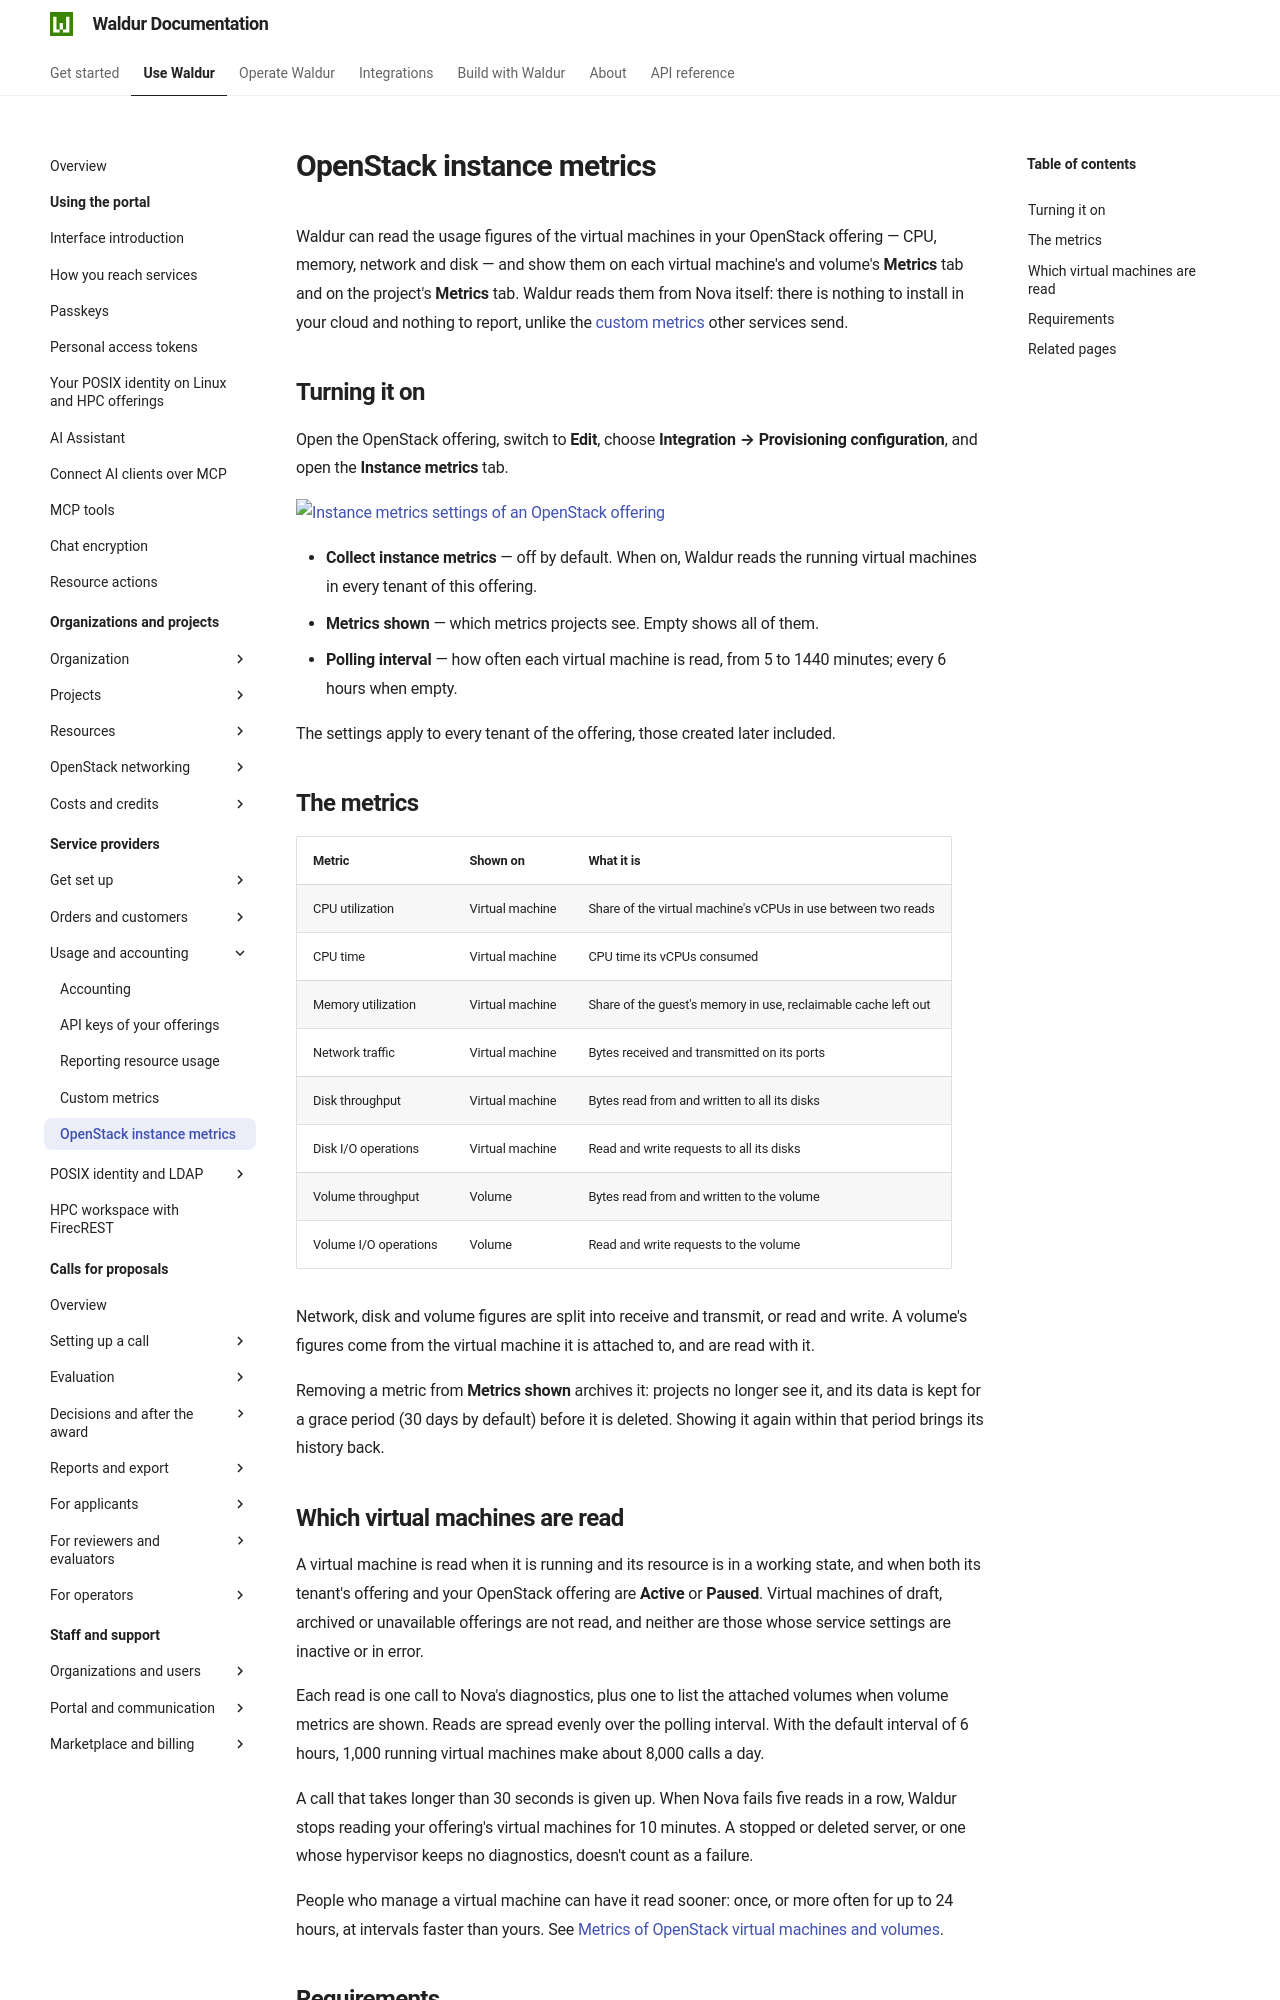

repository: waldur/waldur-docs · page: latest/user-guide/service-provider-organization/openstack-instance-metrics/index.html · generator: mkdocs

---
requires:
  - feature:project.show_custom_metrics
  - offering_type:OpenStack.Tenant
---

# OpenStack instance metrics

Waldur can read the usage figures of the virtual machines in your OpenStack
offering — CPU, memory, network and disk — and show them on each virtual
machine's and volume's **Metrics** tab and on the project's **Metrics** tab.
Waldur reads them from Nova itself: there is nothing to install in your cloud
and nothing to report, unlike the [custom metrics](custom-metrics.md) other
services send.

## Turning it on

Open the OpenStack offering, switch to **Edit**, choose
**Integration → Provisioning configuration**, and open the
**Instance metrics** tab.

![Instance metrics settings of an OpenStack offering](../img/openstack-instance-metrics-provider-settings.png)

- **Collect instance metrics** — off by default. When on, Waldur reads the
  running virtual machines in every tenant of this offering.
- **Metrics shown** — which metrics projects see. Empty shows all of them.
- **Polling interval** — how often each virtual machine is read, from 5 to
  1440 minutes; every 6 hours when empty.

The settings apply to every tenant of the offering, those created later
included.

## The metrics

| Metric | Shown on | What it is |
|---|---|---|
| CPU utilization | Virtual machine | Share of the virtual machine's vCPUs in use between two reads |
| CPU time | Virtual machine | CPU time its vCPUs consumed |
| Memory utilization | Virtual machine | Share of the guest's memory in use, reclaimable cache left out |
| Network traffic | Virtual machine | Bytes received and transmitted on its ports |
| Disk throughput | Virtual machine | Bytes read from and written to all its disks |
| Disk I/O operations | Virtual machine | Read and write requests to all its disks |
| Volume throughput | Volume | Bytes read from and written to the volume |
| Volume I/O operations | Volume | Read and write requests to the volume |

Network, disk and volume figures are split into receive and transmit, or read
and write. A volume's figures come from the virtual machine it is attached to,
and are read with it.

Removing a metric from **Metrics shown** archives it: projects no longer see
it, and its data is kept for a grace period (30 days by default) before it is
deleted. Showing it again within that period brings its history back.

## Which virtual machines are read

A virtual machine is read when it is running and its resource is in a working
state, and when both its tenant's offering and your OpenStack offering are
**Active** or **Paused**. Virtual machines of draft, archived or unavailable
offerings are not read, and neither are those whose service settings are
inactive or in error.

Each read is one call to Nova's diagnostics, plus one to list the attached
volumes when volume metrics are shown. Reads are spread evenly over the
polling interval. With the default interval of 6 hours, 1,000 running virtual
machines make about 8,000 calls a day.

A call that takes longer than 30 seconds is given up. When Nova fails five
reads in a row, Waldur stops reading your offering's virtual machines for 10
minutes. A stopped or deleted server, or one whose hypervisor keeps no
diagnostics, doesn't count as a failure.

People who manage a virtual machine can have it read sooner: once, or more
often for up to 24 hours, at intervals faster than yours. See
[Metrics of OpenStack virtual machines and volumes](../customer-organization/openstack-instance-metrics.md).
